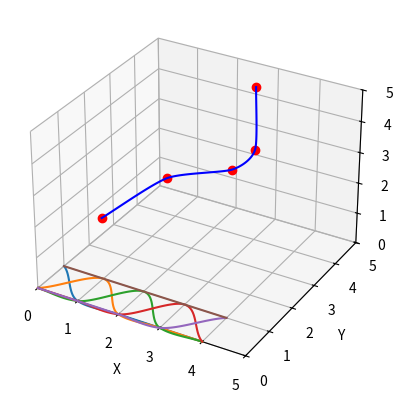

Here is the Python script that generated this plot:

import mpl_toolkits.mplot3d
import numpy as np
import matplotlib.pyplot as plt
from math import floor

# Funtzio honek CR interpolazio splinearen puntuak kalkulatzen ditu. Argumentuak dira:
# n+1 kontrol puntu zutabeka matrize batean, kontrol puntuetako deribatu-bektorearen
# faktorea eta kurbaren parametroaren balioa [0,n] tartean. Kontrol puntuen indizeak
# 0, 1, ... , n dira eta horiek dira kurbaren parametroaren balioak kontrol puntuetan.
def gamma_CR(p, r, t):
    n = p.shape[1] - 1
    M = np.array([[1, 0, -3, 2], [0, 0, 3, -2], [0, 1, -2, 1], [0, 0, -1, 1]])
    k = floor(t)    # gamma kurbako k segmentuan hartuko dugu Hermite kurba
    Mt = M.dot([1, t-k, (t-k)**2, (t-k)**3])
    if t < 0 or t > n:
        print('errorea')
    elif k > 0 and k < n - 1: # atzeko eta aurreko kontrol puntuen indizeak k-1,k,k+1,k+2
        PQvw = (p[:,k], p[:,k+1], (p[:,k+1] - p[:,k-1]) * r, (p[:,k+2] - p[:,k]) * r)
        return np.column_stack(PQvw).dot(Mt)
    elif k == 0:
        PQvw = (p[:,k], p[:,k+1], 2 * (p[:,k+1] - p[:,k]) * r, (p[:,k+2] - p[:,k]) * r)
        return np.column_stack(PQvw).dot(Mt)
    elif k == n - 1:
        PQvw = (p[:,k], p[:,k+1], (p[:,k+1] - p[:,k-1]) * r, 2 * (p[:,k+1] - p[:,k]) * r)
        return np.column_stack(PQvw).dot(Mt)
    elif k == n:
        return p[:,n]

puntuak = np.array([[1, 1, 2], [2, 2, 3], [3, 3, 3], [3, 4, 3], [3, 4, 5]]).T
puntuak_0 = np.array([[1],[0],[0],[0],[0]]).T
puntuak_1 = np.array([[0],[1],[0],[0],[0]]).T
puntuak_2 = np.array([[0],[0],[1],[0],[0]]).T
puntuak_3 = np.array([[0],[0],[0],[1],[0]]).T
puntuak_4 = np.array([[0],[0],[0],[0],[1]]).T

t_kurba = np.linspace(0, 4, 100)

cr_kurba = np.zeros((3,100))
cr_0 = np.zeros((1,100))
cr_1 = np.zeros((1,100))
cr_2 = np.zeros((1,100))
cr_3 = np.zeros((1,100))
cr_4 = np.zeros((1,100))


for k in range(100):
    cr_kurba[:,k] = gamma_CR(puntuak, 1/3, t_kurba[k])

fig = plt.figure()
#ax = fig.gca(projection='3d')
ax = fig.add_subplot(projection='3d')

ax.plot(puntuak[0,:], puntuak[1,:], puntuak[2,:], 'ro')
ax.plot(cr_kurba[0], cr_kurba[1], cr_kurba[2], 'b-')

ax.set_xlim(0, 5)
ax.set_ylim(0, 5)
ax.set_zlim(0, 5)
ax.set_xlabel('X')
ax.set_ylabel('Y')
ax.set_zlabel('Z')

plt.show()

for k in range(100):
    cr_kurba[:,k] = gamma_CR(puntuak, 1/3, t_kurba[k])

for k in range(100):
    cr_0[:,k] = gamma_CR(puntuak_0, 1/3, t_kurba[k])

for k in range(100):
    cr_1[:,k] = gamma_CR(puntuak_1, 1/3, t_kurba[k])

for k in range(100):
    cr_2[:,k] = gamma_CR(puntuak_2, 1/3, t_kurba[k])

for k in range(100):
    cr_3[:,k] = gamma_CR(puntuak_3, 1/3, t_kurba[k])

for k in range(100):
    cr_4[:,k] = gamma_CR(puntuak_4, 1/3, t_kurba[k])


plt.plot(t_kurba, cr_0[0])
plt.plot(t_kurba, cr_1[0])
plt.plot(t_kurba, cr_2[0])
plt.plot(t_kurba, cr_3[0])
plt.plot(t_kurba, cr_4[0])

plt.show()


plt.plot(t_kurba, (cr_0 + cr_1 + cr_2 + cr_3 + cr_4)[0])
plt.show()
